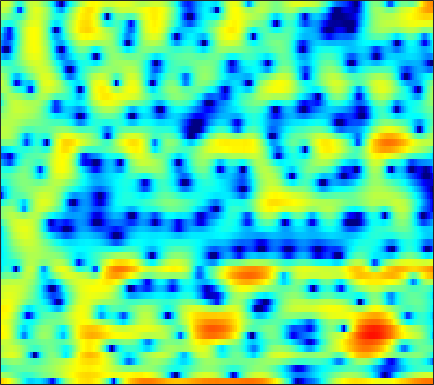

Source data for this figure (header and first rows):
6.5784, 6.1739, 5.5628, 4.848, 4.2357, 3.3017, 2.2205, 1.2914, -0.10948, -1.6903, -3.3872, -4.5944, -5.9329, -6.6594, -6.6942, -6.3666, -6.0117, -5.9301, -5.9929, -6.5276, -7.6482, -8.8513, -11.094, -13.729
1.255, 1.094, 0.8299, 0.4974, 0.1914, -0.2726, -0.8114, -1.253, -1.857, -2.423, -2.872, -3.088, -3.17, -3.011, -2.78, -2.369, -1.913, -1.578, -1.161, -0.7801, -0.4404, -0.2047, 0.106, 0.422
-4.011, -3.312, -2.603, -2.075, -1.777, -1.497, -1.319, -1.236, -1.171, -1.142, -1.125, -1.105, -1.064, -1.003, -0.9366, -0.8176, -0.6676, -0.529, -0.3219, -0.09115, 0.1626, 0.3655, 0.6508, 0.9474
-1.246, -0.7446, -0.1832, 0.2282, 0.4415, 0.5994, 0.6063, 0.5229, 0.319, 0.002785, -0.3954, -0.7319, -1.207, -1.653, -1.918, -2.124, -2.13, -1.998, -1.672, -1.24, -0.7699, -0.4117, 0.01088, 0.3827
2.031, 2.543, 3.083, 3.433, 3.565, 3.582, 3.369, 3.06, 2.431, 1.517, 0.2749, -0.9459, -3.132, -6.315, -9.953, -20.02, -17.24, -10.65, -6.185, -3.538, -1.816, -0.9468, -0.2049, 0.1183
1.317, 1.878, 2.419, 2.714, 2.806, 2.765, 2.558, 2.295, 1.813, 1.186, 0.4481, -0.1669, -1.032, -1.834, -2.337, -2.757, -2.811, -2.616, -2.148, -1.603, -1.112, -0.8282, -0.5914, -0.573
2.595, 2.678, 2.65, 2.458, 2.222, 1.768, 1.204, 0.7292, 0.05525, -0.6064, -1.147, -1.444, -1.665, -1.699, -1.635, -1.463, -1.217, -1.008, -0.7678, -0.5747, -0.4706, -0.4478, -0.517, -0.6849
5.101, 4.91, 4.485, 3.824, 3.135, 1.947, 0.3668, -1.095, -3.512, -6.481, -9.219, -9.611, -7.596, -5.12, -3.582, -2.005, -0.8201, -0.1529, 0.4806, 0.835, 0.9491, 0.8634, 0.5083, -0.1449
4.938, 4.785, 4.355, 3.659, 2.972, 1.795, 0.3088, -0.9758, -2.898, -4.871, -6.294, -6.564, -5.839, -4.555, -3.55, -2.336, -1.311, -0.7026, -0.07954, 0.3449, 0.5625, 0.5691, 0.3629, -0.1077
4.121, 4.029, 3.7, 3.16, 2.615, 1.719, 0.6441, -0.2522, -1.494, -2.7, -3.737, -4.324, -4.778, -4.806, -4.558, -3.967, -3.217, -2.643, -1.96, -1.388, -0.9652, -0.7359, -0.5413, -0.4541
4.967, 4.917, 4.65, 4.142, 3.612, 2.691, 1.472, 0.3489, -1.46, -3.798, -6.866, -9.932, -14.77, -14.76, -11.52, -8.051, -5.711, -4.462, -3.225, -2.409, -1.911, -1.69, -1.519, -1.436
5.076, 5.176, 5.129, 4.86, 4.499, 3.816, 2.897, 2.033, 0.6468, -0.9961, -2.809, -4.141, -5.495, -5.912, -5.59, -4.777, -3.984, -3.537, -3.18, -3.121, -3.353, -3.714, -4.447, -5.454
3.625, 3.961, 4.21, 4.254, 4.156, 3.87, 3.421, 2.992, 2.323, 1.577, 0.8104, 0.242, -0.4672, -1.08, -1.491, -1.994, -2.507, -2.938, -3.625, -4.477, -5.481, -6.386, -7.87, -9.767
2.809, 3.167, 3.483, 3.65, 3.685, 3.609, 3.42, 3.206, 2.837, 2.385, 1.858, 1.411, 0.7749, 0.06473, -0.5223, -1.398, -2.393, -3.214, -4.468, -5.889, -7.485, -8.729, -10.31, -11.55
2.677, 2.867, 3.076, 3.209, 3.264, 3.27, 3.203, 3.115, 2.919, 2.638, 2.273, 1.938, 1.387, 0.7057, 0.09897, -0.8445, -1.965, -2.954, -4.484, -6.388, -8.802, -11.13, -15.54, -25.04
1.566, 1.705, 1.884, 2.014, 2.078, 2.141, 2.178, 2.199, 2.242, 2.261, 2.211, 2.097, 1.8, 1.324, 0.834, 0.0005685, -1.039, -1.92, -3.17, -4.44, -5.674, -6.511, -7.401, -7.747
-1.883, -1.225, -0.6553, -0.4689, -0.5835, -0.9411, -1.228, -1.176, -0.5955, 0.369, 1.304, 1.827, 2.199, 2.149, 1.811, 0.9438, -0.4039, -1.708, -3.736, -5.478, -6.043, -5.49, -4.096, -2.563
-6.005, -4.308, -3.231, -3.252, -4.044, -6.599, -12.84, -31, -9.953, -3.824, -0.5449, 0.9814, 2.214, 2.693, 2.603, 1.913, 0.5341, -1.077, -4.196, -8.302, -9.075, -6.234, -2.649, -0.1894
-5.57, -4.931, -4.235, -3.877, -3.804, -3.88, -3.863, -3.594, -2.757, -1.536, -0.2943, 0.5109, 1.31, 1.747, 1.861, 1.738, 1.355, 0.9652, 0.4143, 0.01108, -0.0937, 0.04877, 0.4664, 0.986
-5.888, -5.129, -4.197, -3.383, -2.857, -2.212, -1.609, -1.157, -0.5359, 0.07165, 0.6364, 1.011, 1.404, 1.663, 1.767, 1.787, 1.69, 1.573, 1.369, 1.154, 0.961, 0.8499, 0.7123, 0.5934
-5.961, -4.976, -3.805, -2.761, -2.045, -1.186, -0.4326, 0.07437, 0.6682, 1.171, 1.582, 1.817, 2.037, 2.152, 2.161, 2.081, 1.91, 1.722, 1.421, 1.065, 0.6786, 0.3725, -0.05201, -0.4887
-5.638, -4.559, -3.217, -2.003, -1.174, -0.1945, 0.6496, 1.187, 1.781, 2.242, 2.567, 2.722, 2.813, 2.766, 2.644, 2.373, 1.981, 1.61, 1.035, 0.3831, -0.3291, -0.891, -1.641, -2.388
-5.878, -4.461, -2.758, -1.27, -0.3087, 0.7889, 1.687, 2.237, 2.818, 3.225, 3.464, 3.54, 3.495, 3.281, 3.012, 2.494, 1.79, 1.148, 0.128, -1.045, -2.335, -3.329, -4.609, -5.786
-5.995, -4.078, -2.029, -0.4095, 0.5804, 1.658, 2.489, 2.977, 3.461, 3.771, 3.919, 3.923, 3.782, 3.464, 3.09, 2.384, 1.409, 0.4697, -1.109, -3.124, -5.621, -7.816, -10.88, -12.98
-2.945, -1.74, -0.3311, 0.8016, 1.487, 2.203, 2.715, 2.982, 3.21, 3.326, 3.361, 3.338, 3.236, 3.025, 2.754, 2.213, 1.383, 0.5196, -1.017, -3.142, -6.043, -8.933, -13.88, -17.54
0.009458, 0.5268, 1.148, 1.635, 1.891, 2.04, 1.974, 1.794, 1.422, 1.014, 0.753, 0.7451, 0.9956, 1.402, 1.692, 1.931, 1.893, 1.653, 1.047, 0.1112, -1.072, -2.041, -3.331, -4.351
0.1507, 0.4491, 0.7999, 1.038, 1.071, 0.8404, 0.1762, -0.6933, -2.509, -5.32, -8.79, -9.214, -5.703, -2.341, -0.507, 1.175, 2.225, 2.686, 2.939, 2.885, 2.574, 2.214, 1.612, 0.9103
-4.411, -3.707, -2.676, -1.824, -1.406, -1.194, -1.449, -1.989, -3.212, -4.939, -6.484, -6.485, -4.627, -2.231, -0.671, 0.9593, 2.125, 2.739, 3.267, 3.515, 3.519, 3.385, 3.053, 2.524
-14.65, -10.52, -7.096, -4.888, -3.744, -2.707, -2.092, -1.833, -1.669, -1.587, -1.434, -1.194, -0.6833, -0.01197, 0.5338, 1.228, 1.83, 2.195, 2.574, 2.798, 2.885, 2.857, 2.69, 2.363
-8.975, -7.767, -6.071, -4.575, -3.637, -2.622, -1.855, -1.404, -0.939, -0.5762, -0.2775, -0.07481, 0.1779, 0.4247, 0.5961, 0.8199, 1.034, 1.19, 1.392, 1.59, 1.766, 1.872, 1.943, 1.926
-4.362, -4.011, -3.402, -2.759, -2.272, -1.661, -1.116, -0.77, -0.3911, -0.1136, 0.05896, 0.1134, 0.08654, -0.04918, -0.2104, -0.4654, -0.7066, -0.8124, -0.795, -0.5198, -0.04268, 0.3897, 0.981, 1.492
-2.539, -2.44, -2.247, -1.955, -1.686, -1.287, -0.8593, -0.5496, -0.1879, 0.05657, 0.1396, 0.06842, -0.2375, -0.8397, -1.508, -2.747, -4.363, -5.661, -6.679, -5.862, -3.779, -2.162, -0.2911, 1.148
-3.629, -3.831, -4.064, -4.076, -3.911, -3.432, -2.729, -2.136, -1.395, -0.8145, -0.4767, -0.4117, -0.6284, -1.242, -2.045, -3.69, -6.309, -9.218, -13.73, -10.74, -5.77, -3.076, -0.4577, 1.436
-8.012, -8.801, -10.22, -11.89, -12.41, -10.86, -8.164, -6.313, -4.374, -2.973, -2.042, -1.603, -1.338, -1.381, -1.589, -2.034, -2.545, -2.853, -2.906, -2.415, -1.415, -0.4673, 0.8254, 2.046
-11.73, -11.7, -12.84, -15.51, -17.1, -14.16, -10.02, -7.702, -5.496, -4.027, -3.053, -2.56, -2.104, -1.831, -1.685, -1.58, -1.512, -1.472, -1.347, -1.089, -0.6209, -0.1229, 0.7372, 1.716
-7.635, -6.712, -6.056, -5.653, -5.383, -4.875, -4.296, -3.931, -3.617, -3.562, -3.669, -3.743, -3.64, -3.266, -2.897, -2.457, -2.251, -2.288, -2.653, -3.231, -3.712, -3.601, -2.454, -0.5479
-0.5784, -0.3474, -0.128, -0.0277, -0.04965, -0.2756, -0.7605, -1.36, -2.62, -4.608, -7.665, -10.67, -12.55, -9.115, -6.677, -4.572, -3.61, -3.55, -4.425, -6.794, -12.28, -22.9, -10.8, -4.086
1.978, 2.021, 2.021, 1.879, 1.669, 1.206, 0.4824, -0.2698, -1.639, -3.498, -5.835, -7.601, -8.542, -7.199, -5.784, -4.235, -3.304, -3.009, -3.023, -3.366, -3.67, -3.573, -2.781, -1.413
2.051, 2.131, 2.154, 2.073, 1.929, 1.632, 1.192, 0.767, 0.106, -0.6266, -1.331, -1.75, -2.085, -2.133, -2.032, -1.829, -1.646, -1.554, -1.503, -1.485, -1.444, -1.371, -1.159, -0.8366
1.495, 1.669, 1.828, 1.925, 1.937, 1.881, 1.74, 1.582, 1.321, 1.028, 0.7282, 0.5187, 0.2737, 0.07129, -0.05416, -0.2143, -0.3818, -0.5208, -0.7439, -0.9967, -1.277, -1.494, -1.756, -1.996
0.656, 0.9673, 1.355, 1.683, 1.879, 2.058, 2.15, 2.166, 2.12, 2.016, 1.867, 1.73, 1.523, 1.286, 1.091, 0.79, 0.433, 0.1162, -0.3957, -1.02, -1.769, -2.4, -3.328, -4.262
-0.9147, -0.2401, 0.6262, 1.338, 1.767, 2.192, 2.463, 2.579, 2.636, 2.6, 2.495, 2.383, 2.2, 1.982, 1.787, 1.482, 1.089, 0.7077, 0.05633, -0.8285, -2.016, -3.167, -5.16, -7.778
-3.647, -1.816, -0.07408, 1.107, 1.705, 2.23, 2.505, 2.581, 2.561, 2.434, 2.238, 2.075, 1.865, 1.696, 1.6, 1.502, 1.381, 1.226, 0.8653, 0.2353, -0.7694, -1.828, -3.786, -6.512
-1.914, -0.6063, 0.5916, 1.294, 1.555, 1.632, 1.495, 1.297, 0.9385, 0.4885, -0.05952, -0.5255, -1.103, -1.413, -1.306, -0.736, 0.09319, 0.6965, 1.277, 1.53, 1.423, 1.112, 0.4509, -0.4035
1.742, 1.648, 1.365, 0.7799, 0.1481, -0.9268, -2.073, -2.794, -3.455, -3.934, -4.703, -5.816, -8.576, -13.42, -13.76, -7.608, -3.256, -1.079, 0.9039, 2.134, 2.817, 3.035, 3.046, 2.789
2.582, 1.963, 0.8512, -0.7579, -2.432, -5.622, -10.71, -16.02, -14.05, -9.471, -7.364, -6.784, -6.905, -7.187, -6.533, -4.322, -1.756, -0.09364, 1.617, 2.785, 3.489, 3.755, 3.797, 3.552
1.567, 1.024, 0.04111, -1.24, -2.458, -4.414, -6.48, -7.537, -7.426, -6.015, -4.465, -3.48, -2.395, -1.427, -0.7155, 0.2819, 1.279, 1.964, 2.716, 3.23, 3.465, 3.461, 3.204, 2.678
-0.5679, -0.811, -1.213, -1.664, -2.005, -2.384, -2.599, -2.606, -2.341, -1.803, -1.088, -0.5134, 0.248, 0.9704, 1.465, 2.055, 2.531, 2.79, 2.993, 2.999, 2.788, 2.478, 1.871, 1.013
-3.355, -3.515, -3.617, -3.544, -3.33, -2.873, -2.267, -1.75, -0.9886, -0.2028, 0.5736, 1.126, 1.801, 2.372, 2.722, 3.07, 3.255, 3.276, 3.134, 2.782, 2.213, 1.627, 0.6604, -0.537
-7.356, -8.263, -8.898, -8.36, -7.282, -5.511, -3.737, -2.498, -1.016, 0.2725, 1.369, 2.072, 2.858, 3.457, 3.774, 4.011, 4.037, 3.915, 3.539, 2.916, 2.03, 1.186, -0.2037, -1.899
-11.66, -15.64, -29.55, -19.36, -13.36, -8.719, -5.555, -3.657, -1.56, 0.1555, 1.564, 2.438, 3.365, 4.033, 4.364, 4.575, 4.524, 4.31, 3.789, 2.991, 1.896, 0.8909, -0.7598, -2.796
-9.053, -10.37, -11.54, -11.37, -10.38, -8.398, -6.053, -4.308, -2.156, -0.2686, 1.321, 2.307, 3.333, 4.05, 4.395, 4.599, 4.5, 4.225, 3.599, 2.672, 1.467, 0.3753, -1.266, -3.071
-7.28, -8.91, -11.42, -13.62, -13.76, -11.05, -7.539, -5.188, -2.549, -0.381, 1.353, 2.394, 3.483, 4.236, 4.585, 4.769, 4.63, 4.312, 3.588, 2.509, 1.065, -0.2761, -2.365, -4.704
-5.246, -6.902, -9.855, -13.4, -14.14, -10.66, -6.767, -4.471, -1.995, -0.03759, 1.524, 2.478, 3.502, 4.231, 4.581, 4.772, 4.647, 4.337, 3.609, 2.503, 0.9353, -0.5753, -3.201, -6.919
-2.344, -2.924, -3.688, -4.213, -4.328, -4.002, -3.272, -2.566, -1.507, -0.4059, 0.6862, 1.473, 2.401, 3.14, 3.544, 3.843, 3.843, 3.633, 3.076, 2.196, 1.009, -0.08726, -1.775, -3.587
0.09071, -0.08806, -0.4433, -0.9159, -1.316, -1.887, -2.492, -2.854, -3.03, -2.585, -1.505, -0.4801, 0.8642, 1.99, 2.624, 3.174, 3.377, 3.311, 2.952, 2.304, 1.423, 0.6399, -0.5331, -1.74
2.335, 2.32, 2.025, 1.382, 0.6307, -0.8726, -3.196, -5.865, -11.63, -12.94, -6.265, -3.004, -0.1366, 1.708, 2.619, 3.351, 3.632, 3.595, 3.252, 2.618, 1.712, 0.891, -0.3874, -1.891
2.874, 3.073, 3.05, 2.686, 2.154, 1.064, -0.4572, -1.823, -3.41, -3.612, -2.152, -0.7641, 0.8342, 1.954, 2.49, 2.822, 2.769, 2.503, 1.883, 1.009, -0.08159, -1.05, -2.479, -4.143
